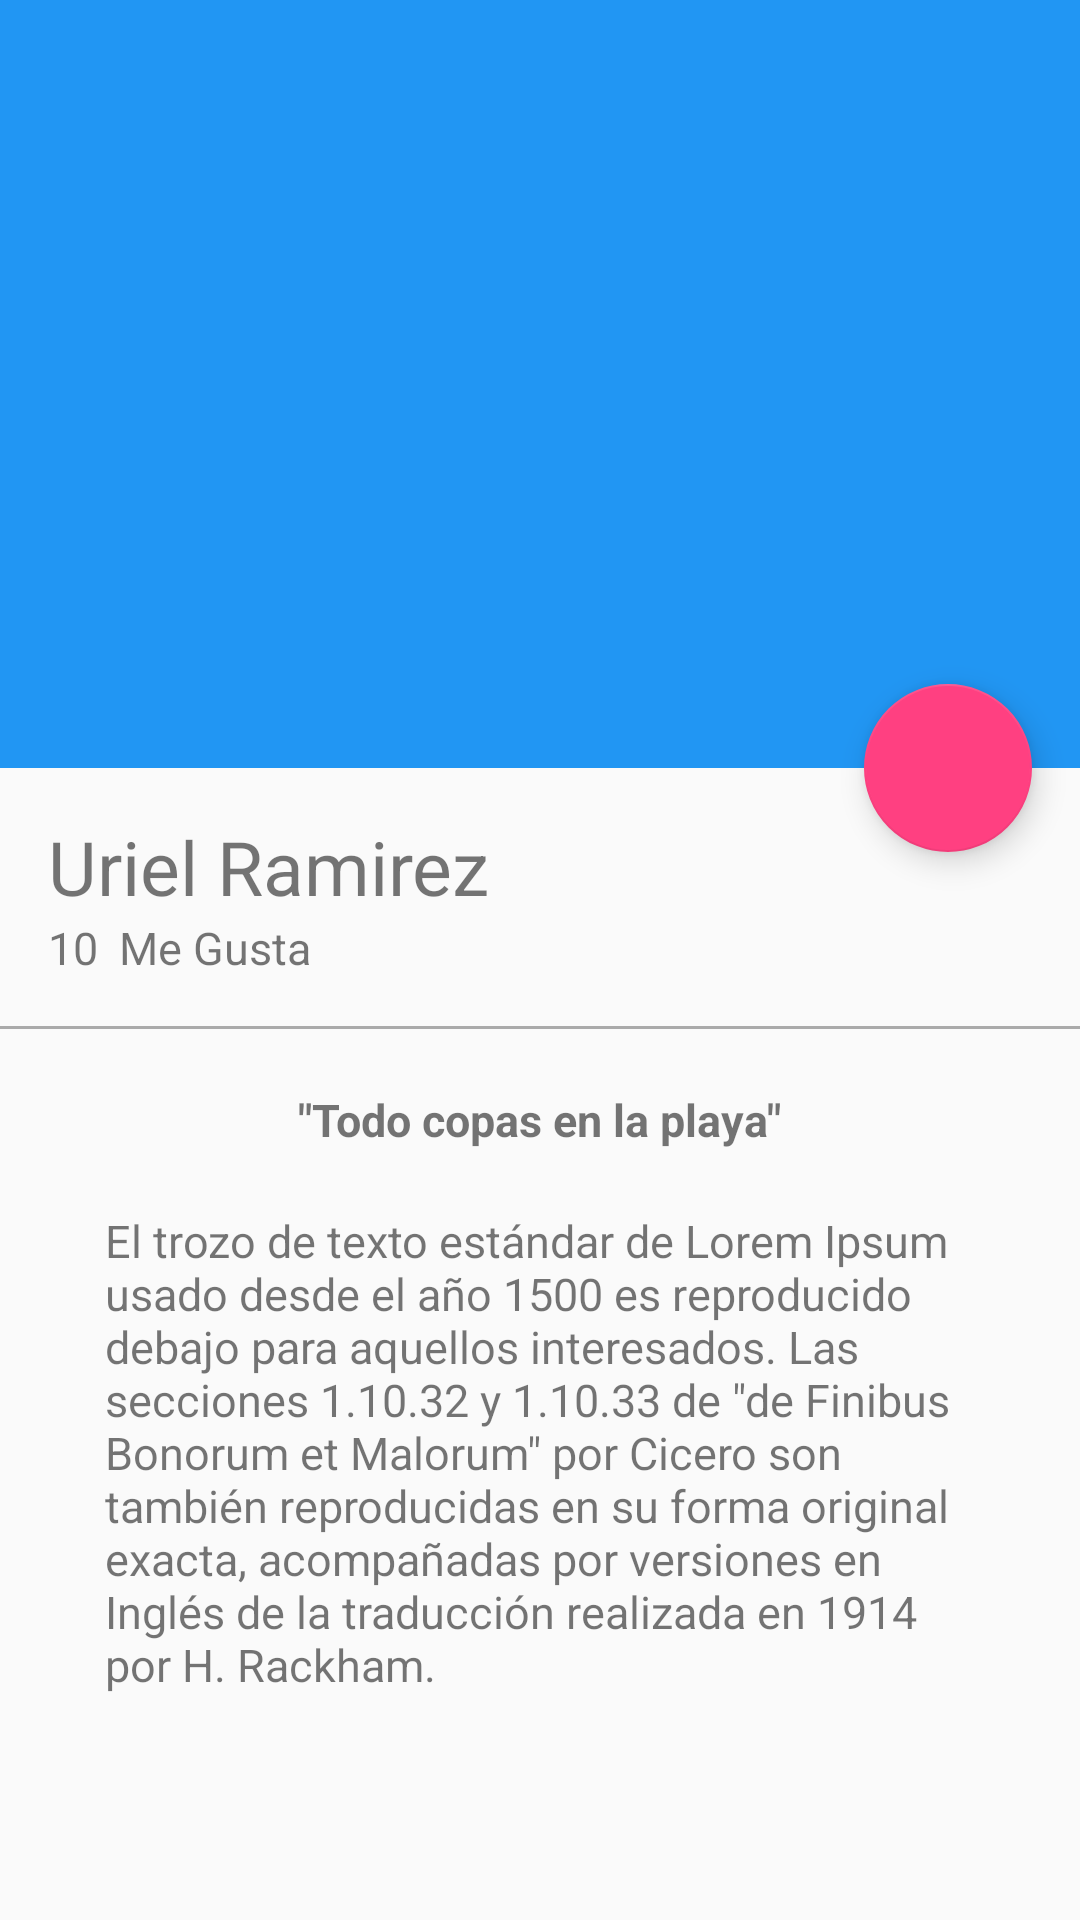

Write the Android layout XML for this screen, with the resource values it uses.
<!-- AndroidManifest.xml: application theme AppTheme -->
<!-- res/layout/activity_picture_detail.xml -->
<?xml version="1.0" encoding="utf-8"?>
<android.support.design.widget.CoordinatorLayout
    xmlns:android="http://schemas.android.com/apk/res/android"
    xmlns:app="http://schemas.android.com/apk/res-auto"
    xmlns:tools="http://schemas.android.com/tools"
    android:layout_width="match_parent"
    android:layout_height="match_parent"
    android:fitsSystemWindows="true"
    tools:context="com.sergio.example.platzigram.view.PictureDetailActivity">

    <android.support.design.widget.AppBarLayout
        android:id="@+id/appBar"
        android:layout_width="match_parent"
        android:layout_height="@dimen/appbarlayout_height"
        android:fitsSystemWindows="true"
        android:theme="@style/ThemeOverlay.AppCompat.Dark.ActionBar"
        >

        <android.support.design.widget.CollapsingToolbarLayout
            android:id="@+id/collapsingToolbar"
            android:layout_width="match_parent"
            android:layout_height="match_parent"
            app:layout_scrollFlags="scroll|exitUntilCollapsed"
            app:contentScrim="@color/colorPrimary"

            >

            <ImageView
                android:id="@+id/imageHeader"
                android:layout_width="match_parent"
                android:layout_height="match_parent"
                android:scaleType="centerCrop"
                android:background="@drawable/image"
                app:layout_collapseMode="parallax"
                android:fitsSystemWindows="true"

                />


            <android.support.v7.widget.Toolbar
                android:id="@+id/toolbar"
                android:layout_width="match_parent"
                android:layout_height="?attr/actionBarSize"
                app:popupTheme="@style/ThemeOverlay.AppCompat.Light"
                app:layout_collapseMode="pin"


                />

        </android.support.design.widget.CollapsingToolbarLayout>


    </android.support.design.widget.AppBarLayout>

    <android.support.v4.widget.NestedScrollView
        android:layout_width="match_parent"
        android:layout_height="match_parent"
        app:layout_behavior="@string/appbar_scrolling_view_behavior"
        >

        <LinearLayout
            android:layout_width="match_parent"
            android:layout_height="match_parent"
            android:orientation="vertical"
            android:paddingTop="@dimen/activity_vertical_margin"
            >
            <TextView
                android:id="@+id/userNameDetail"
                android:layout_width="wrap_content"
                android:layout_height="wrap_content"
                android:textSize="@dimen/textsize_usernamedetail"
                android:text="@string/username_cardview"
                android:paddingLeft="@dimen/activity_horizontal_margin"
                android:paddingRight="@dimen/activity_vertical_margin"
                />

            <LinearLayout
                android:layout_width="match_parent"
                android:layout_height="wrap_content"
                android:orientation="horizontal"
                android:paddingBottom="@dimen/activity_vertical_margin"
                android:paddingLeft="@dimen/activity_horizontal_margin"
                android:paddingRight="@dimen/activity_horizontal_margin"
                >
                <TextView
                    android:id="@+id/likeNumberDetail"
                    android:layout_width="wrap_content"
                    android:layout_height="wrap_content"
                    android:textSize="@dimen/textsize_likenumberdetail"
                    android:text="10"

                    />

                <TextView
                    android:id="@+id/secondWordDetail"
                    android:layout_width="wrap_content"
                    android:layout_height="wrap_content"
                    android:textSize="@dimen/textsize_likenumberdetail"
                    android:text="@string/secondword_detail"
                    android:layout_marginLeft="@dimen/marginleft_secondword"
                    />

            </LinearLayout>


            <View
                android:layout_width="match_parent"
                android:layout_height="@dimen/height_divider"
                android:background="@android:color/darker_gray"
                />
            <TextView
                android:id="@+id/titleImage"
                android:layout_width="wrap_content"
                android:layout_height="wrap_content"
                android:textSize="@dimen/textsize_likenumberdetail"
                android:text="@string/titleimage"
                android:layout_gravity="center_horizontal"
                android:textStyle="bold"
                android:paddingTop="@dimen/paddingtop_tittleimagedetail"
                />
            <TextView
                android:id="@+id/textContentImageDetail"
                android:layout_width="wrap_content"
                android:layout_height="wrap_content"
                android:textSize="@dimen/textsize_likenumberdetail"
                android:text="@string/lorem"
                android:layout_gravity="center_horizontal"
                android:paddingTop="@dimen/paddingtop_tittleimagedetail"
                android:paddingLeft="@dimen/padding_horizontal_textcontendetail"
                android:paddingRight="@dimen/padding_horizontal_textcontendetail"
                />

        </LinearLayout>

    </android.support.v4.widget.NestedScrollView>

    <android.support.design.widget.FloatingActionButton
        android:id="@+id/fab"
        android:layout_width="wrap_content"
        android:layout_height="wrap_content"
        android:layout_margin="@dimen/fab_margin"
        android:src="@drawable/heart"
        app:layout_anchor="@+id/appBar"
        app:layout_anchorGravity="bottom|end"

        />
</android.support.design.widget.CoordinatorLayout>
<!-- resources referenced by this layout -->
<resources>
  <color name="colorPrimary">#2196F3</color>
  <dimen name="activity_horizontal_margin">16dp</dimen>
  <dimen name="activity_vertical_margin">16dp</dimen>
  <dimen name="appbarlayout_height">256dp</dimen>
  <dimen name="fab_margin">16dp</dimen>
  <dimen name="height_divider">1dp</dimen>
  <dimen name="marginleft_secondword">7dp</dimen>
  <dimen name="padding_horizontal_textcontendetail">35dp</dimen>
  <dimen name="paddingtop_tittleimagedetail">20dp</dimen>
  <dimen name="textsize_likenumberdetail">15sp</dimen>
  <dimen name="textsize_usernamedetail">25sp</dimen>
  <string name="lorem">El trozo de texto estándar de Lorem Ipsum usado desde el año 1500 es reproducido debajo para aquellos interesados. Las secciones 1.10.32 y 1.10.33 de \"de Finibus Bonorum et Malorum\" por Cicero son también reproducidas en su forma original exacta, acompañadas por versiones en Inglés de la traducción realizada en 1914 por H. Rackham.</string>
  <string name="secondword_detail">Me Gusta</string>
  <string name="titleimage">\"Todo copas en la playa\"</string>
  <string name="username_cardview">Uriel Ramirez</string>
  <style name="AppTheme" parent="Theme.AppCompat.Light.NoActionBar">
          
          <item name="colorPrimary">@color/colorPrimary</item>
          <item name="colorPrimaryDark">@color/colorPrimaryDark</item>
          <item name="colorAccent">@color/colorAccent</item>
      </style>
  <color name="colorPrimaryDark">#1976D2</color>
  <color name="colorAccent">#FF4081</color>
</resources>
